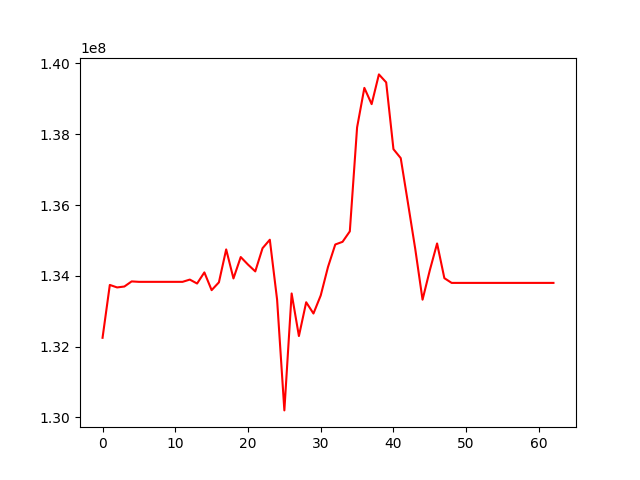

The file beside this chart, header and first rows:
, 0
0, 132250992
1, 133744335
2, 133673819
3, 133699469
4, 133843827
5, 133831587
6, 133831587
7, 133831587
8, 133831587
9, 133831587
10, 133831587
11, 133831587
12, 133895333
13, 133783979
14, 134098401
15, 133596930
16, 133817539
17, 134747668
18, 133927636
19, 134532076
20, 134318919
21, 134126688
22, 134781761
23, 135021581
24, 133329632
25, 130200238
26, 133503487
27, 132299971
28, 133255049
29, 132937189
30, 133447604
31, 134251979
32, 134886751
33, 134962079
34, 135257413
35, 138194447
36, 139310310
37, 138851376
38, 139691292
39, 139465812
40, 137579350
41, 137326359
42, 136050161
43, 134755809
44, 133327476
45, 134159261
46, 134915810
47, 133935738
48, 133801802
49, 133801802
50, 133801802
51, 133801802
52, 133801802
53, 133801802
54, 133801802
55, 133801802
56, 133801802
57, 133801802
58, 133801802
59, 133801802
... 3 more rows
